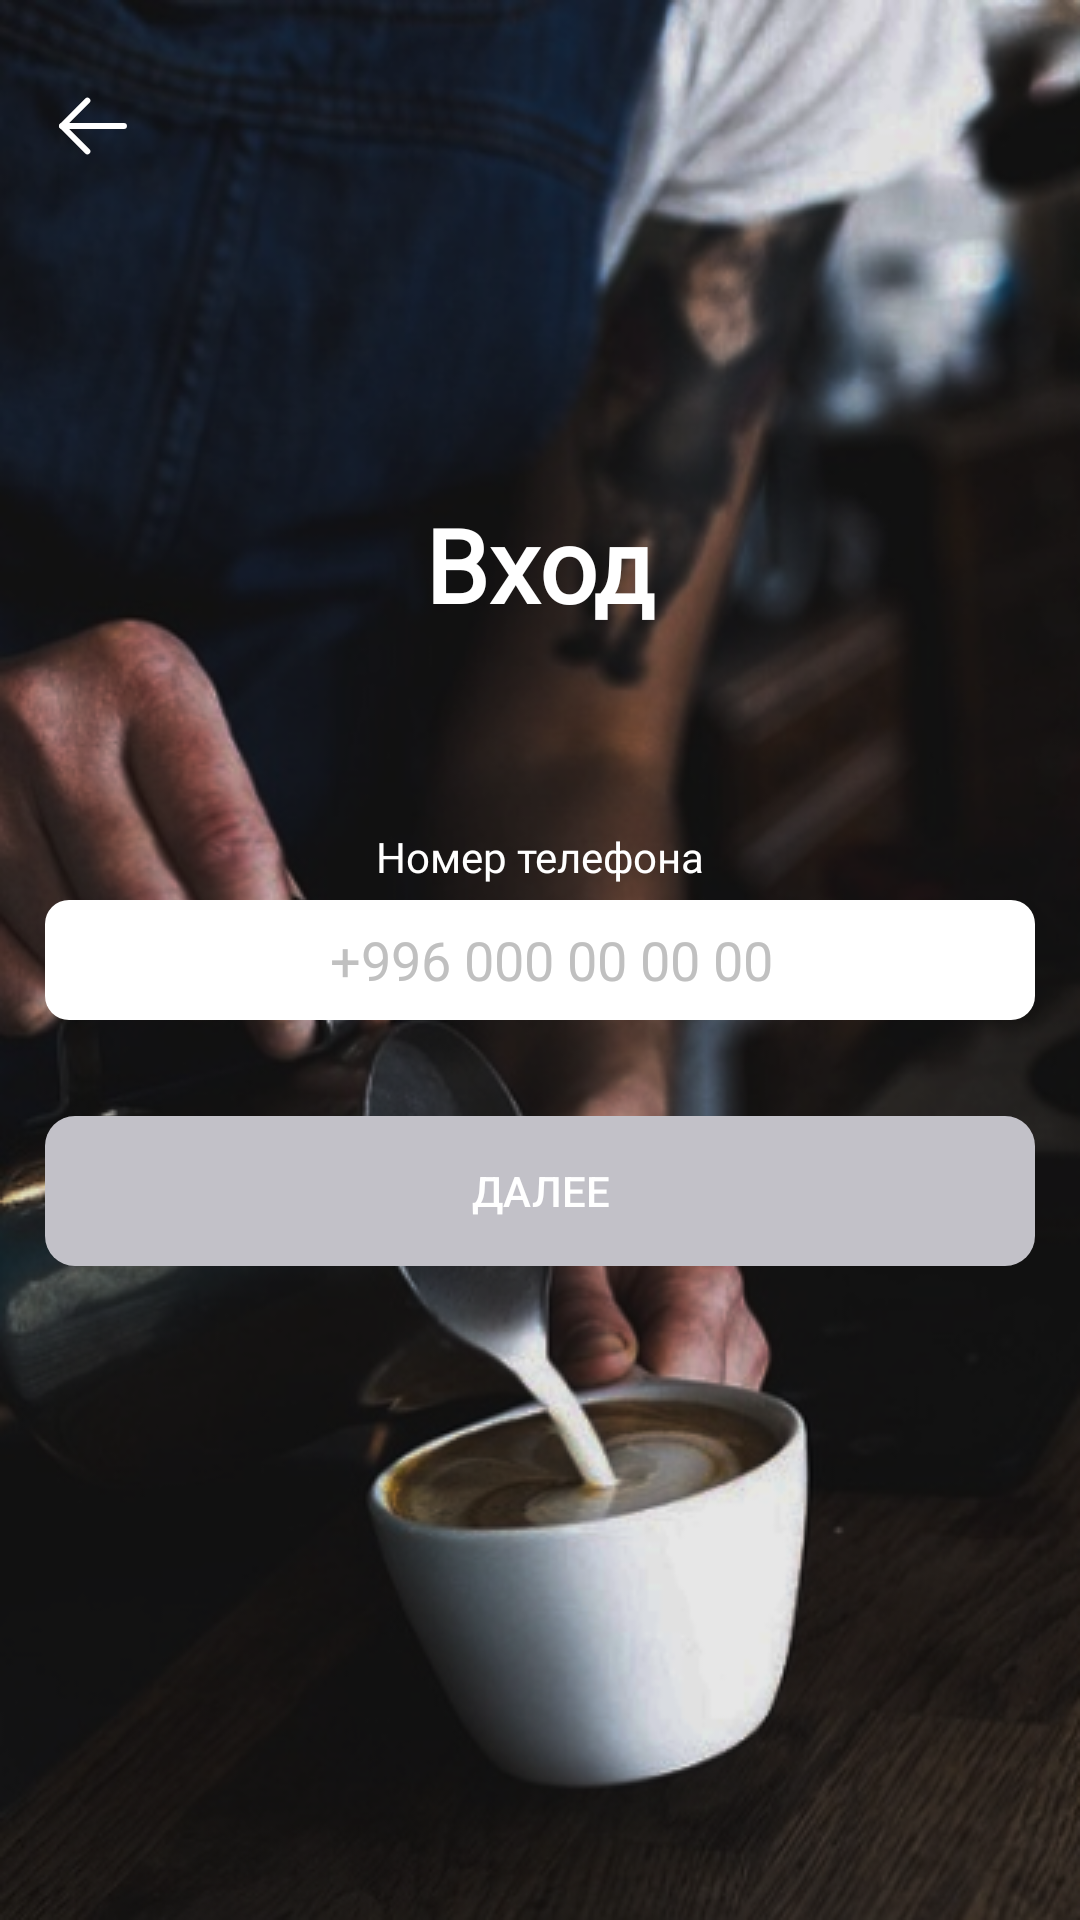

Reconstruct the res/layout file that produces this screen, plus the resources it refers to.
<!-- AndroidManifest.xml: application theme Theme.Neocafe -->
<!-- res/layout/fragment_numb_login.xml -->
<?xml version="1.0" encoding="utf-8"?>
<androidx.constraintlayout.widget.ConstraintLayout xmlns:android="http://schemas.android.com/apk/res/android"
    xmlns:app="http://schemas.android.com/apk/res-auto"
    xmlns:tools="http://schemas.android.com/tools"
    android:layout_width="match_parent"
    android:layout_height="match_parent"
    android:background="@drawable/imagebcak"
    tools:context=".fragments.login_fragments.NumbLoginFragment">

    <TextView
        android:id="@+id/textView"
        android:layout_width="wrap_content"
        android:layout_height="wrap_content"
        android:layout_marginTop="136dp"
        android:layout_marginBottom="60dp"
        android:fontFamily="@font/roboto"
        android:text="Вход"
        android:textColor="@color/white"
        android:textSize="34sp"
        android:textStyle="bold"
        app:layout_constraintBottom_toTopOf="@+id/editText_numberPhone"
        app:layout_constraintEnd_toEndOf="parent"
        app:layout_constraintStart_toStartOf="parent"
        app:layout_constraintTop_toTopOf="parent" />

    <EditText
        android:id="@+id/editText_numberPhone"
        android:layout_width="330dp"
        android:layout_height="40dp"
        android:background="@drawable/edit_text_rounded_background"
        android:drawableStart="@drawable/edit_text_underline"
        android:drawablePadding="8dp"
        android:hint="+996 000 00 00 00"
        android:inputType="numberDecimal"
        android:padding="8dp"
        android:gravity="center"
        android:textColor="#494949"
        android:textColorHint="#C0C0C0"
        app:layout_constraintBottom_toBottomOf="parent"
        app:layout_constraintEnd_toEndOf="parent"
        app:layout_constraintStart_toStartOf="parent"
        app:layout_constraintTop_toTopOf="parent" />

    <TextView
        android:id="@+id/textView2"
        android:layout_width="wrap_content"
        android:layout_height="wrap_content"
        android:layout_marginBottom="5dp"
        android:fontFamily="@font/roboto"
        android:text="Номер телефона"
        android:textSize="14sp"
        android:textColor="@color/white"
        app:layout_constraintBottom_toTopOf="@+id/editText_numberPhone"
        app:layout_constraintEnd_toEndOf="parent"
        app:layout_constraintStart_toStartOf="parent" />

    <ImageView
        android:id="@+id/btn_returnMainPage"
        android:layout_width="wrap_content"
        android:layout_height="wrap_content"
        android:layout_marginStart="16dp"
        android:layout_marginTop="27dp"
        android:src="@drawable/arrow"
        app:layout_constraintStart_toStartOf="parent"
        app:layout_constraintTop_toTopOf="parent" />

    <androidx.appcompat.widget.AppCompatButton
        android:id="@+id/btn_login_get_code"
        android:layout_width="330dp"
        android:layout_height="50dp"
        android:layout_marginTop="32dp"
        android:background="@drawable/btn_not_active"
        android:text="Далее"
        android:textColor="@color/white"
        android:enabled="false"
        app:layout_constraintEnd_toEndOf="parent"
        app:layout_constraintStart_toStartOf="parent"
        app:layout_constraintTop_toBottomOf="@+id/editText_numberPhone" />


</androidx.constraintlayout.widget.ConstraintLayout>
<!-- resources referenced by this layout -->
<resources>
  <!-- drawable arrow (drawable) -->
  <vector xmlns:android="http://schemas.android.com/apk/res/android"
      android:width="30dp"
      android:height="30dp"
      android:viewportWidth="30"
      android:viewportHeight="30">
    <path
        android:pathData="M25.313,15H4.688"
        android:strokeLineJoin="round"
        android:strokeWidth="2"
        android:fillColor="#00000000"
        android:strokeColor="#ffffff"
        android:strokeLineCap="round"/>
    <path
        android:pathData="M13.125,6.563L4.688,15L13.125,23.438"
        android:strokeLineJoin="round"
        android:strokeWidth="2"
        android:fillColor="#00000000"
        android:strokeColor="#ffffff"
        android:strokeLineCap="round"/>
  </vector>
  <!-- drawable btn_not_active (drawable) -->
  <?xml version="1.0" encoding="utf-8"?>
  <shape xmlns:android="http://schemas.android.com/apk/res/android"
      android:shape="rectangle">
      <solid android:color="#C2C1C8" />
      <corners
          android:radius="10dp" />
  </shape>
  <!-- drawable edit_text_rounded_background (drawable) -->
  <?xml version="1.0" encoding="utf-8"?>
  <shape xmlns:android="http://schemas.android.com/apk/res/android">
      <solid android:color="#FFFFFF" /> 
      <corners android:radius="8dp" /> 
  </shape>
  <!-- drawable edit_text_underline (drawable) -->
  <?xml version="1.0" encoding="utf-8"?>
  <shape xmlns:android="http://schemas.android.com/apk/res/android">
      <solid android:color="#00000000" /> 
      <stroke
          android:width="1dp"
          android:color="#000000" /> 
  </shape>
  <!-- drawable imagebcak: png bitmap (drawable-v24, 262549 bytes) -->
  <style name="Theme.Neocafe" parent="Theme.MaterialComponents.DayNight.NoActionBar">
          
          <item name="colorPrimary">@color/purple_500</item>
          <item name="colorPrimaryVariant">@color/purple_700</item>
          <item name="colorOnPrimary">@color/white</item>
          
          <item name="colorSecondary">@color/teal_200</item>
          <item name="colorSecondaryVariant">@color/teal_700</item>
          <item name="colorOnSecondary">@color/black</item>
          
          <item name="android:statusBarColor">@color/black</item>
          
      </style>
  <!-- not gathered from this repository: default colours our renderer supplied (Android Studio template values) -->
  <color name="purple_500">#FF6200EE</color>
  <color name="purple_700">#FF3700B3</color>
  <color name="teal_200">#FF03DAC5</color>
  <color name="teal_700">#FF018786</color>
  <color name="black">#FF000000</color>
  <color name="white">#FFFFFFFF</color>
</resources>
